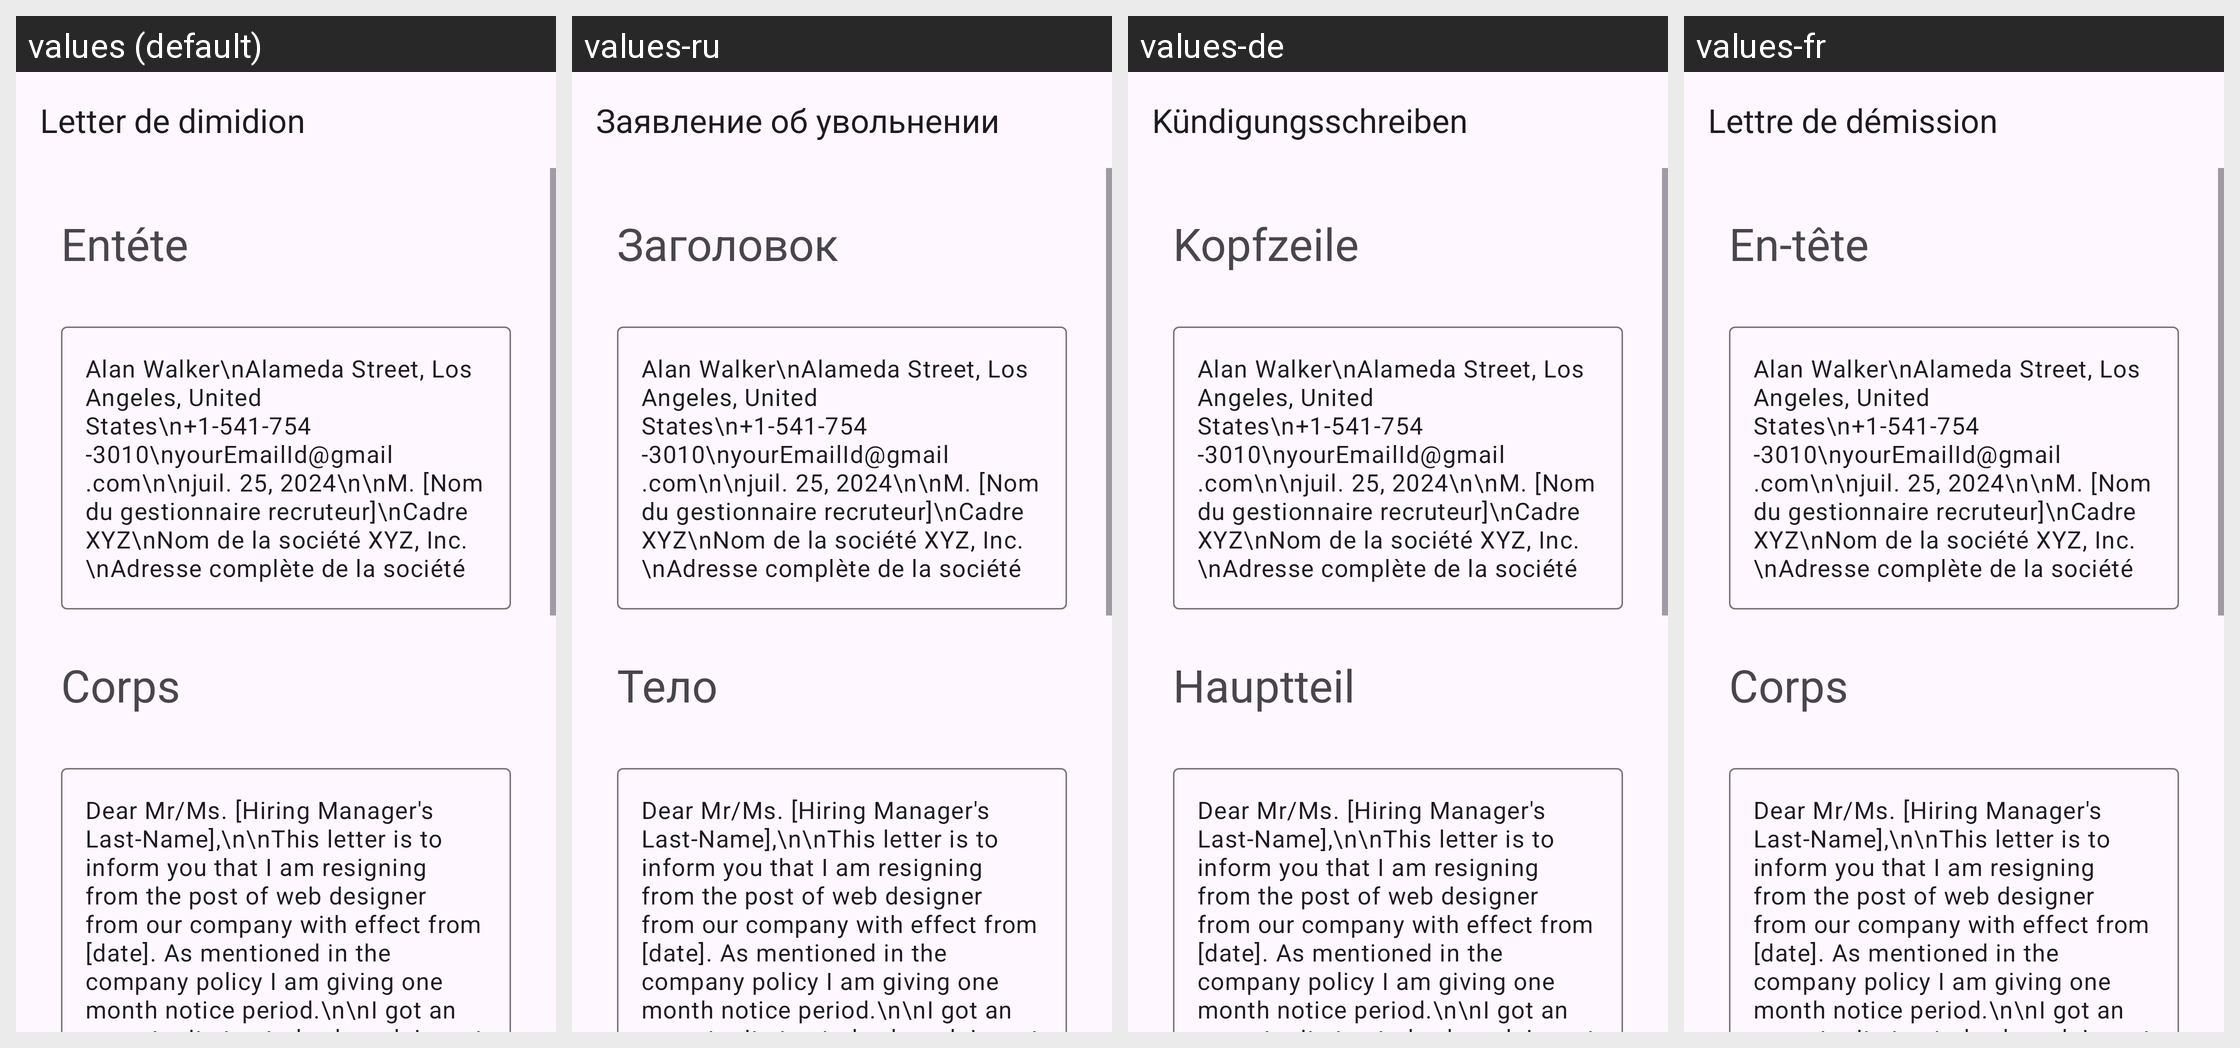

Locale-by-locale string values for the Android screen shown in this grid:
Android screen res/layout/activity_web_designer.xml rendered under 4 locales, left to right: values (default), values-ru, values-de, values-fr. Device: Nexus 5 (rendered at 1080×1920; each locale shown at half size, 540×960, under a caption strip naming it); theme Theme.App_creat_profesionell_cv.
Other locales in the repository, not shown: values-en, values-it.
Strings drawn on this screen, with the default value and each locale's value (text and hints the layout hard-codes, and strings that could not be matched under every locale, appear in the picture but are not listed):

Letter_de_dimidion
  values: Letter de dimidion
  values-ru: Заявление об увольнении
  values-de: Kündigungsschreiben
  values-fr: Lettre de démission

ent_te
  values: Entéte
  values-ru: Заголовок
  values-de: Kopfzeile
  values-fr: En-tête

corps
  values: Corps
  values-ru: Тело
  values-de: Hauptteil
  values-fr: Corps
